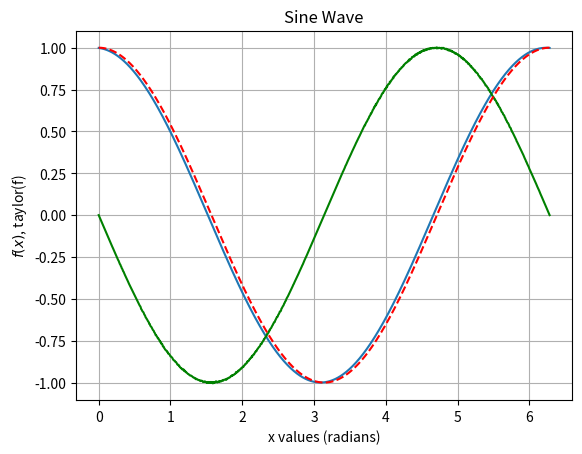

Python code for this plot:
import numpy as np
import matplotlib.pyplot as plt

def derivative(fun, x):
    h = 0.1
    return (fun(x + h) - fun(x)) / h
def diff(fun, h=1e-7):
    return lambda x: (fun(x+h) - fun(x-h))/2/h

f = np.sin
df = diff(f)
d2f = diff(df)
x = np.linspace(0, 2 * np.pi, 1000)

y = derivative(np.sin, x)

plt.plot(x, y)
plt.plot(x, d2f(x), "green")
plt.plot(x, np.cos(x), "r--")
plt.title("Sine Wave")
plt.xlabel("x values (radians)")
plt.ylabel("$f(x)$, taylor(f)")

plt.grid(True)
plt.show()
